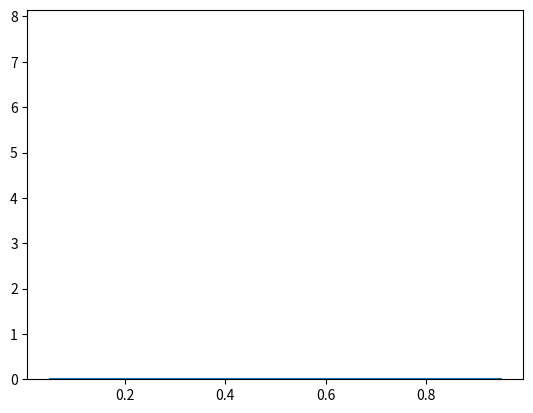

Here is the Python script that generated this plot:
import matplotlib.pyplot as plt
import numpy as np
import scipy
from matplotlib.animation import FuncAnimation

a = 0
b = 1
t_span = (0, 1)
alpha = 0
beta = 0
D = 1
mu = 4

N = 20

x = np.linspace(a, b, N + 1)
x_inner = x[1:-1]
dx = (b - a) / N

k = [np.ones(N - 2), -2 * np.ones(N - 1), np.ones(N - 2)]
offset = [-1, 0, 1]
A = scipy.sparse.diags(k, offset).toarray()
b_DD = np.zeros((N - 1, 1)).squeeze()
b_DD[0] = alpha
b_DD[-1] = beta


def rhs(t, y):
    return (D / (dx) ** 2) * (A @ y + b_DD) + np.exp(mu * y)


sol = scipy.integrate.solve_ivp(
    rhs, t_span, np.zeros_like(b_DD), r_tol=1e-12, a_tol=1e-12
)
# sol = scicomp.integrate.solve_ivp(rhs, t_span=t_span, y0=np.zeros_like(b_DD), r_tol=1e-9, method="dopri45")
U = sol.y.T

fig, ax = plt.subplots()
ax.set_ylim([0, np.amax(U)])
(line1,) = ax.plot(x_inner, U[0, :])


def update(frame):
    line1.set_data(x_inner, U[frame, :])
    return (line1,)


ani = FuncAnimation(fig, update, frames=range(U.shape[0]), interval=1)

plt.show()
